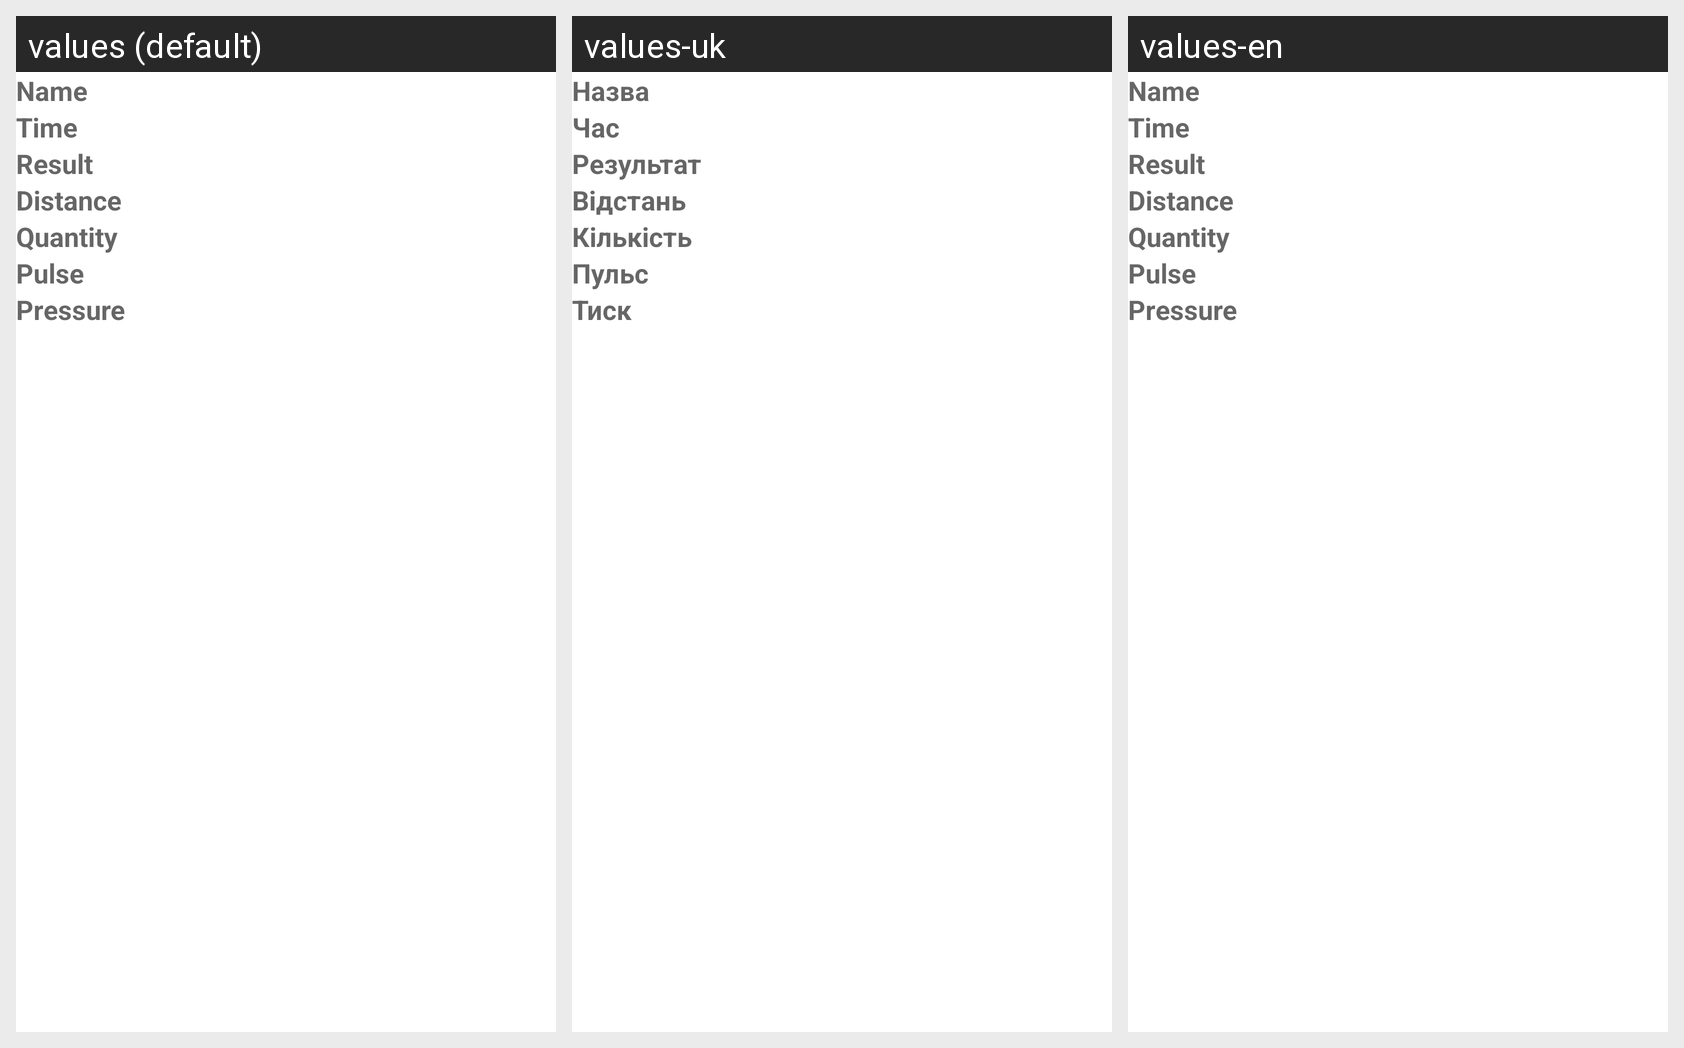

For this localized Android screen grid, give each drawn string resource with its value in every locale shown.
Android screen res/layout/session_activity_list.xml rendered under 3 locales, left to right: values (default), values-uk, values-en. Device: Nexus 5 (rendered at 1080×1920; each locale shown at half size, 540×960, under a caption strip naming it); theme Theme.StudentProfile.
Strings drawn on this screen, with the default value and each locale's value (text and hints the layout hard-codes, and strings that could not be matched under every locale, appear in the picture but are not listed):

name
  values: Name
  values-uk: Назва
  values-en: Name

time
  values: Time
  values-uk: Час
  values-en: Time

result
  values: Result
  values-uk: Результат
  values-en: Result

distance
  values: Distance
  values-uk: Відстань
  values-en: Distance

quantity
  values: Quantity
  values-uk: Кількість
  values-en: Quantity

pulse
  values: Pulse
  values-uk: Пульс
  values-en: Pulse

pressure
  values: Pressure
  values-uk: Тиск
  values-en: Pressure
